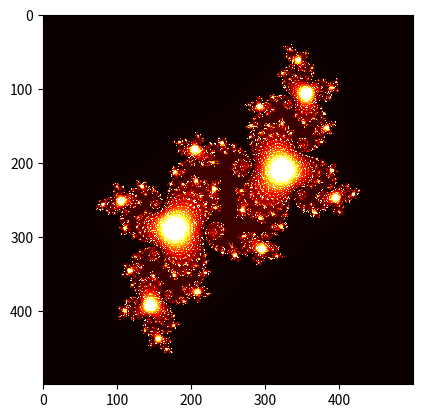

Generate this figure with matplotlib: (Note: this script raises an exception after producing the figure.)
#!/usr/bin/env python

import numpy as np
import matplotlib.pyplot as plt
import matplotlib.cm as cm

# Image width and height; parameters for the plot
im_width, im_height = 500, 500
c = complex(-0.1, 0.65)
zabs_max = 10
nit_max = 1000
xmin, xmax = -1.5, 1.5
xwidth = xmax - xmin
ymin, ymax = -1.5, 1.5
yheight = ymax - ymin

julia = np.zeros((im_width, im_height))
for ix in range(im_width):
    for iy in range(im_height):
        nit = 0
        # Map pixel position to a point in the complex plane
        z = complex(ix / im_width * xwidth + xmin,
                    iy / im_height * yheight + ymin)
        # Do the iterations
        while abs(z) <= zabs_max and nit < nit_max:
            z = z**2 + c
            nit += 1
        shade = 1-np.sqrt(nit / nit_max)
        ratio = nit / nit_max
        julia[ix,iy] = ratio

fig, ax = plt.subplots()
ax.imshow(julia, interpolation='nearest', cmap=cm.hot)
# Set the tick labels to the coordinates of z0 in the complex plane
xtick_labels = np.linspace(xmin, xmax, xwidth / 0.5)
ax.set_xticks([(x-xmin) / xwidth * im_width for x in xtick_labels])
ax.set_xticklabels(['{:.1f}'.format(xtick) for xtick in xtick_labels])
ytick_labels = np.linspace(ymin, ymax, yheight / 0.5)
ax.set_yticks([(y-ymin) / yheight * im_height for y in ytick_labels])
ax.set_yticklabels(['{:.1f}'.format(ytick) for ytick in ytick_labels])
plt.show()
